The GitHub repository ID-Sci/dip contains a labelled image folder "dataset" with 5 categories: anthracnose, bacterial wilt, frog's eye leaf spot, normal, yellow leaf curl disease. Examples follow, each with its label.

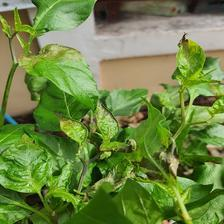
Label: frog's eye leaf spot

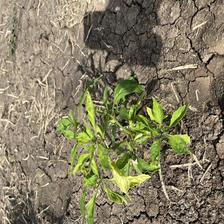
Label: yellow leaf curl disease

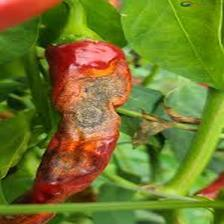
Label: anthracnose

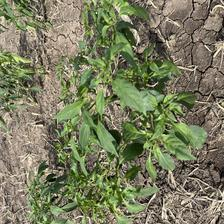
Label: normal

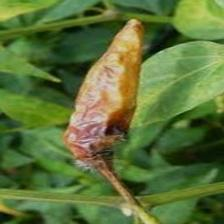
Label: bacterial wilt

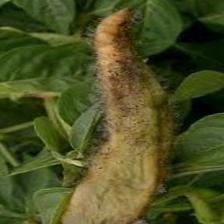
Label: bacterial wilt
